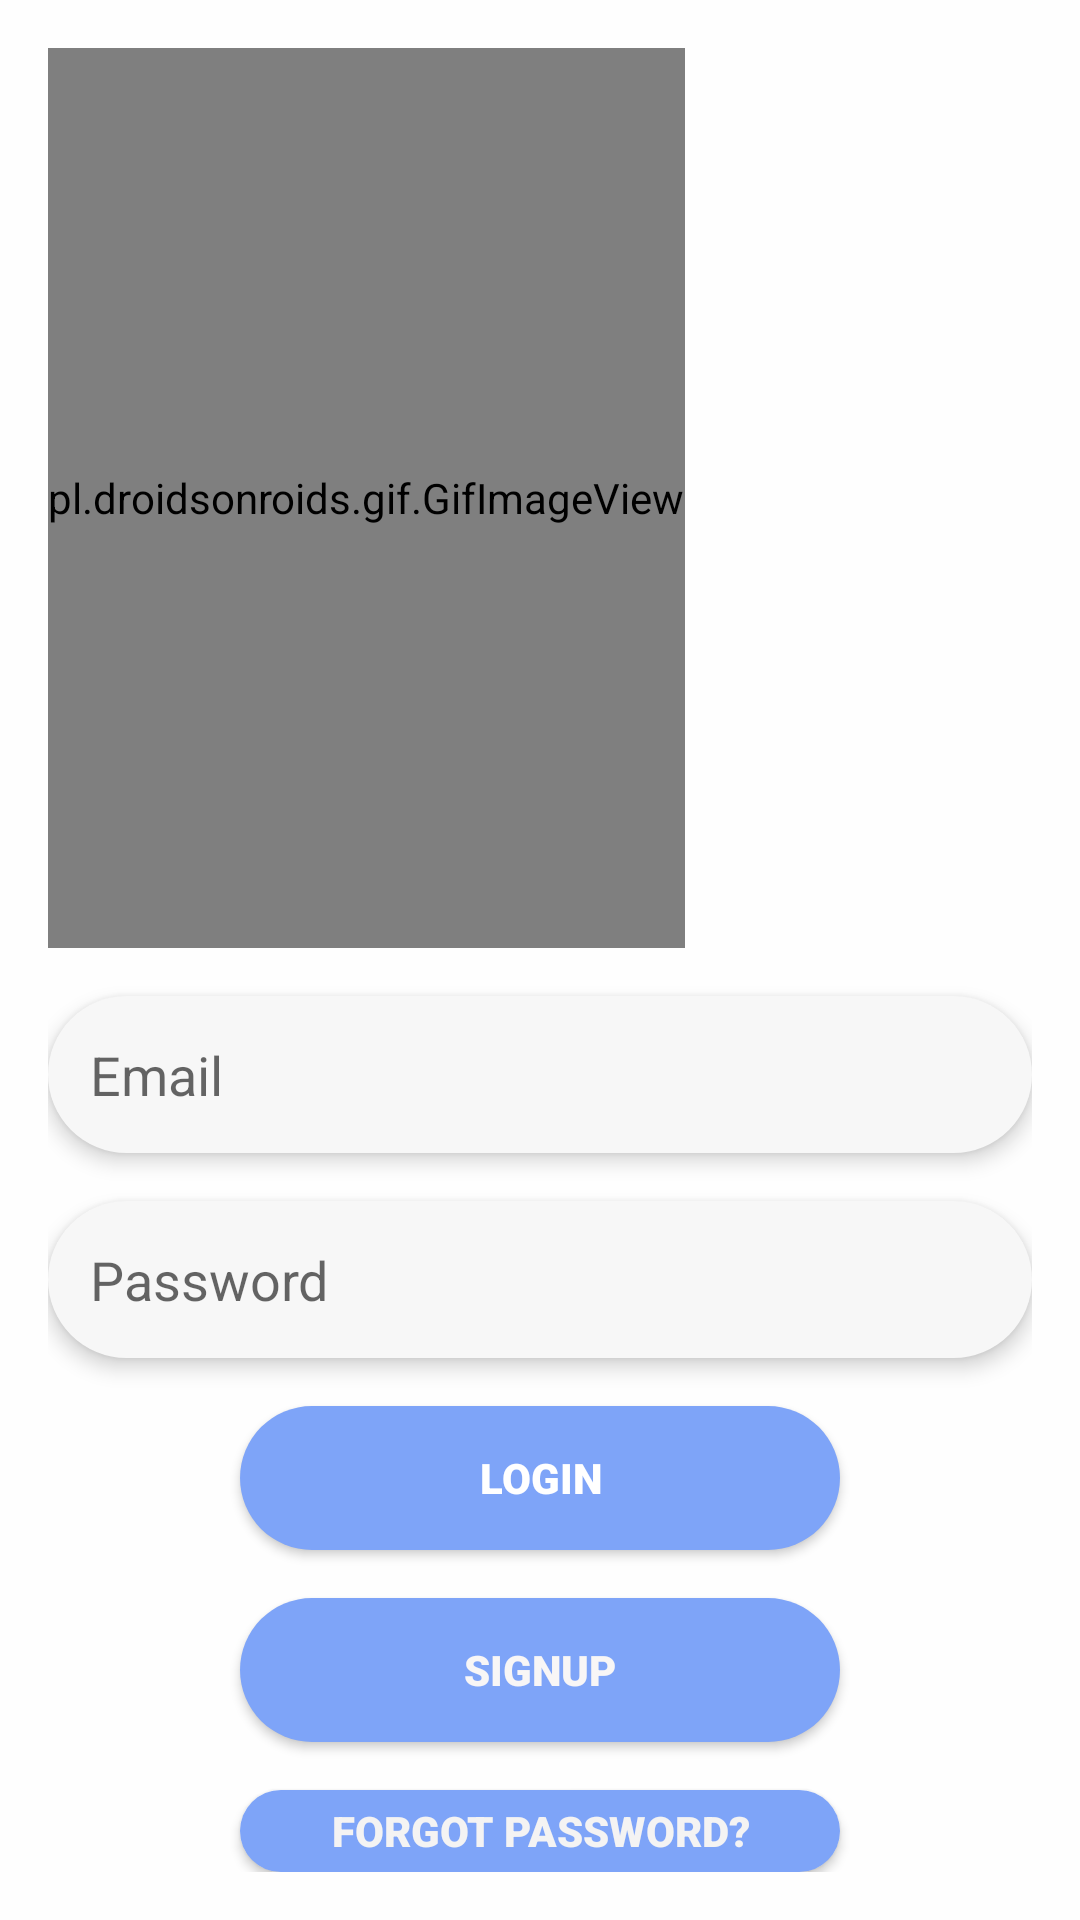

Android layout source for this screen:
<!-- AndroidManifest.xml: application theme AppTheme -->
<!-- res/layout/activity_login_1.xml -->
<?xml version="1.0" encoding="utf-8"?>
<RelativeLayout xmlns:android="http://schemas.android.com/apk/res/android"
    xmlns:tools="http://schemas.android.com/tools"
    android:layout_width="match_parent"
    android:layout_height="match_parent"
    android:background="#FEFEFE"
    android:paddingLeft="16dp"
    android:paddingTop="16dp"
    android:paddingRight="16dp"
    android:paddingBottom="16dp"
    tools:context=".LoginActivity">

    <pl.droidsonroids.gif.GifImageView
        android:id="@+id/gif"
        android:layout_width="wrap_content"
        android:layout_height="300dp"
        android:src="@drawable/login" />

    <EditText
        android:id="@+id/editTextEmail"
        android:layout_width="match_parent"
        android:layout_height="wrap_content"
        android:layout_below="@id/gif"
        android:layout_marginTop="16dp"
        android:elevation="4dp"
        android:padding="14dp"
        android:hint="Email"
        android:background="@drawable/round_space"
        android:inputType="textEmailAddress" />

    <EditText
        android:id="@+id/editTextPassword"
        android:layout_width="match_parent"
        android:layout_height="wrap_content"
        android:layout_below="@id/editTextEmail"
        android:layout_marginTop="16dp"
        android:elevation="4dp"
        android:padding="14dp"
        android:background="@drawable/round_space"
        android:hint="Password"
        android:inputType="textPassword" />

    <Button
        android:id="@+id/register1"
        android:layout_width="200dp"
        android:layout_height="wrap_content"
        android:layout_below="@id/editTextPassword"
        android:layout_centerHorizontal="true"
        android:layout_marginTop="16dp"
        android:background="@drawable/rounded_login"
        android:fontFamily="sans-serif-black"
        android:foregroundGravity="center_vertical"
        android:gravity="center"
        android:shadowColor="#8BAFFE"
        android:text="Login"
        android:textColor="#FFFFFF" />

    <Button
        android:id="@+id/signup"
        android:layout_width="200dp"
        android:layout_height="wrap_content"
        android:layout_below="@id/register1"
        android:layout_centerHorizontal="true"
        android:layout_marginTop="16dp"
        android:background="@drawable/rounded_login"
        android:fontFamily="sans-serif-black"
        android:foregroundGravity="center_vertical"
        android:gravity="center"
        android:shadowColor="#8BAFFE"
        android:text="Signup"
        android:textColor="#F8F6F6" />

    <Button
        android:id="@+id/forgot"
        android:layout_width="200dp"
        android:layout_height="wrap_content"
        android:layout_below="@id/signup"
        android:layout_centerHorizontal="true"
        android:layout_marginTop="16dp"

        android:background="@drawable/rounded_login"
        android:fontFamily="sans-serif-black"
        android:foregroundGravity="center_vertical"
        android:gravity="center"
        android:shadowColor="#8BAFFE"
        android:text="Forgot Password?"
        android:textColor="#F4F3F3" />

    <ProgressBar
        android:id="@+id/progressBar"
        android:layout_width="wrap_content"
        android:layout_height="wrap_content"
        android:layout_below="@id/forgot"
        android:layout_centerHorizontal="true"
        android:layout_marginTop="16dp"
        android:visibility="gone" />

</RelativeLayout>
<!-- resources referenced by this layout -->
<resources>
  <!-- drawable round_space (drawable) -->
  <layer-list xmlns:android="http://schemas.android.com/apk/res/android">
      <item>
          <shape android:shape="rectangle">
              <solid android:color="#F7F7F7" />
              <corners android:radius="30dp" />
          </shape>
      </item>
  
  </layer-list>
  <!-- drawable rounded_login (drawable) -->
  <layer-list xmlns:android="http://schemas.android.com/apk/res/android">
      <item>
          <shape android:shape="rectangle">
              <solid android:color="#7EA4F8" />
              <corners android:radius="30dp" />
          </shape>
      </item>
  
  </layer-list>
  <style name="AppTheme" parent="Theme.AppCompat.Light.DarkActionBar">
          
          <item name="colorPrimary">@color/colorPrimary</item>
          <item name="colorPrimaryDark">@color/colorPrimaryDark</item>
          <item name="colorAccent">@color/colorAccent</item>
          
      </style>
  <!-- not gathered from this repository: default colours our renderer supplied (Android Studio template values) -->
  <color name="colorPrimary">#FF6200EE</color>
  <color name="colorPrimaryDark">#FF3700B3</color>
  <color name="colorAccent">#FF03DAC5</color>
</resources>
